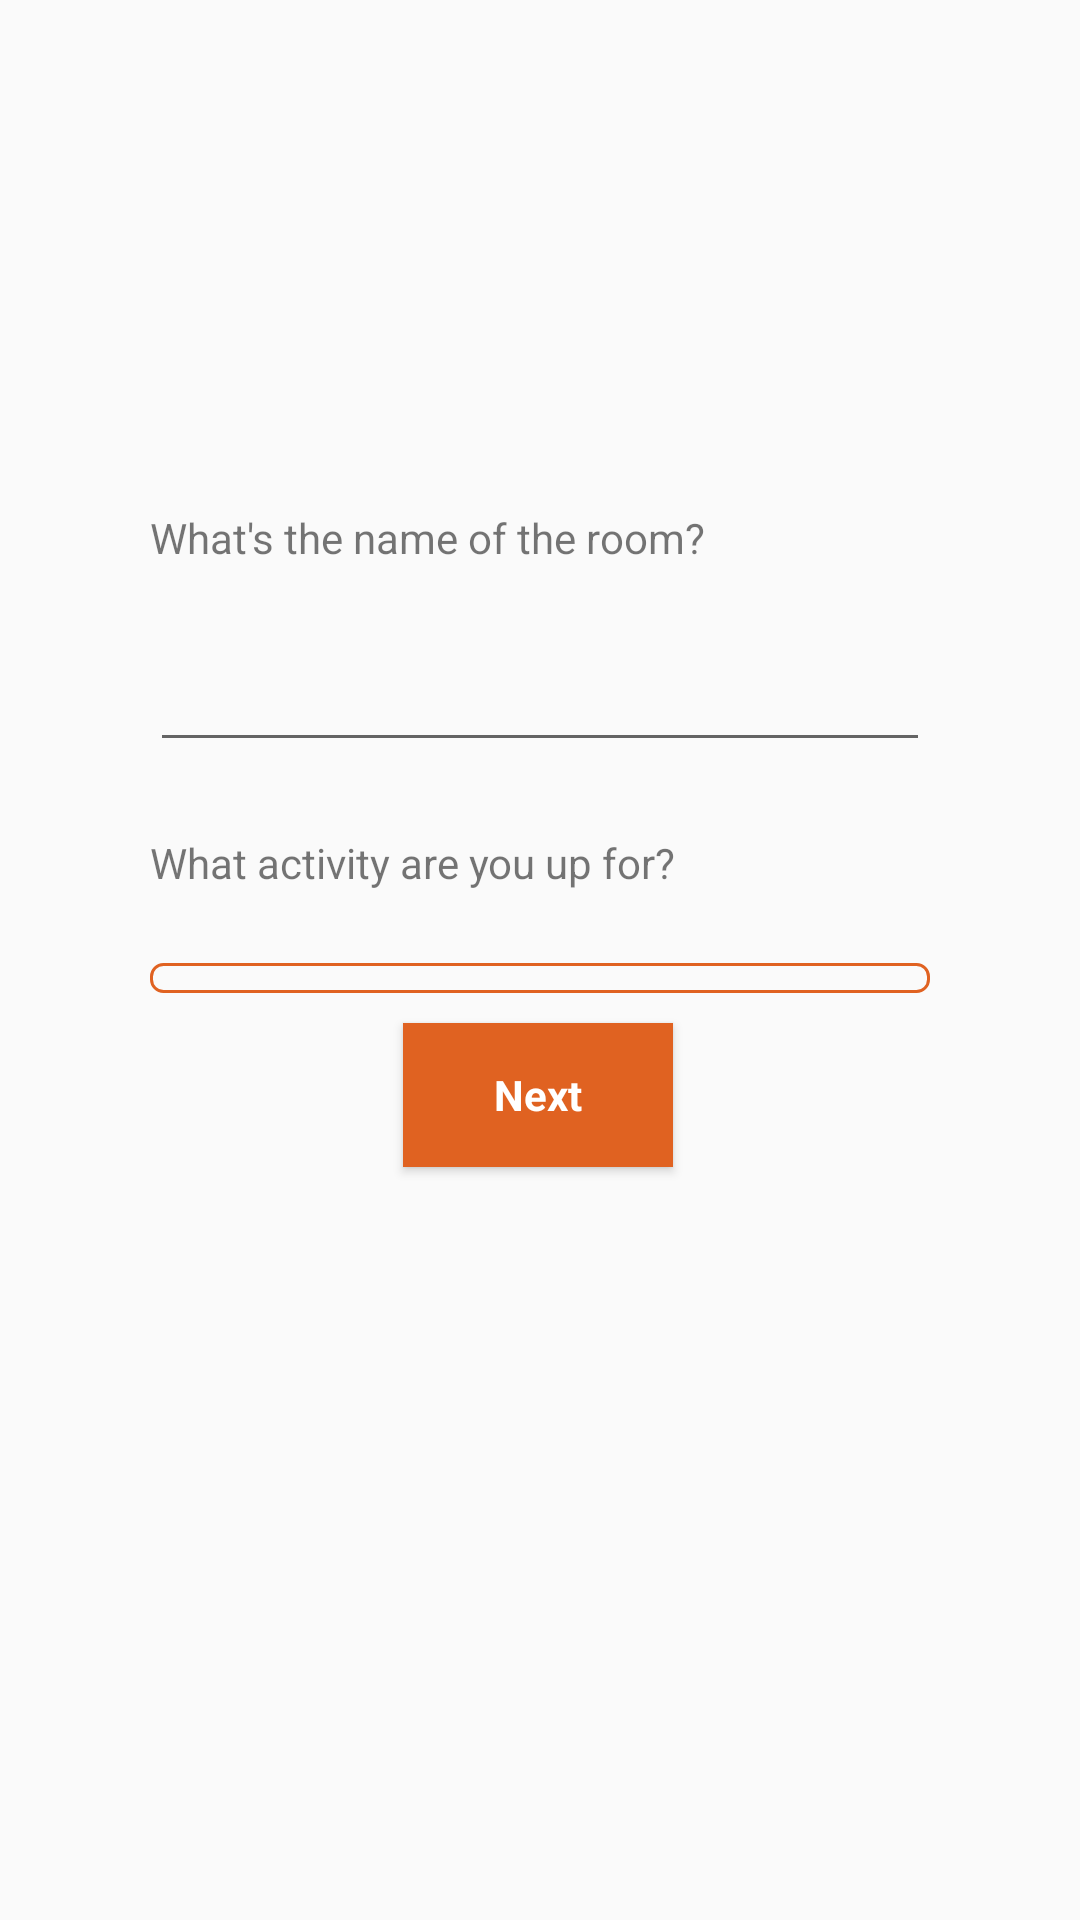

Layout XML and referenced resources for this Android screen:
<!-- AndroidManifest.xml: application theme AppTheme -->
<!-- res/layout/activity_room_create.xml -->
<?xml version="1.0" encoding="utf-8"?>
<android.support.constraint.ConstraintLayout xmlns:android="http://schemas.android.com/apk/res/android"
    xmlns:app="http://schemas.android.com/apk/res-auto"
    xmlns:tools="http://schemas.android.com/tools"
    android:layout_width="match_parent"
    android:layout_height="match_parent"
    tools:context=".RoomCreation.RoomCreate">

    <TextView
        android:id="@+id/textView4"
        android:layout_width="260dp"
        android:layout_height="wrap_content"
        android:layout_marginBottom="24dp"
        android:text="What's the name of the room?"
        app:layout_constraintBottom_toTopOf="@+id/editText2"

        app:layout_constraintEnd_toEndOf="parent"
        app:layout_constraintStart_toStartOf="parent" />

    <EditText
        android:id="@+id/editText2"
        android:layout_width="260dp"
        android:layout_height="wrap_content"
        android:layout_marginBottom="24dp"
        android:ems="10"
        android:inputType="textPersonName"
        app:layout_constraintBottom_toTopOf="@+id/textView6"
        app:layout_constraintEnd_toEndOf="parent"
        app:layout_constraintStart_toStartOf="parent" />

    <TextView
        android:id="@+id/textView6"
        android:layout_width="260dp"
        android:layout_height="wrap_content"
        android:layout_marginBottom="24dp"
        android:text="What activity are you up for?"
        app:layout_constraintBottom_toTopOf="@+id/spinner"
        app:layout_constraintEnd_toEndOf="parent"
        app:layout_constraintStart_toStartOf="parent" />

    <Spinner
        android:id="@+id/spinner"
        style="@style/spinner_style"
        android:layout_width="260dp"
        android:layout_marginBottom="24dp"
        android:layout_height="wrap_content"
        app:layout_constraintBottom_toTopOf="@+id/button4"
        app:layout_constraintEnd_toEndOf="parent"
        app:layout_constraintStart_toStartOf="parent" />

    <Button
        android:id="@+id/button4"
        style="@style/Buttonspui"
        android:layout_width="wrap_content"
        android:layout_height="wrap_content"
        android:text="Next"
        app:layout_constraintBottom_toBottomOf="parent"
        app:layout_constraintEnd_toEndOf="parent"
        app:layout_constraintHorizontal_bias="0.498"
        app:layout_constraintStart_toStartOf="parent"
        app:layout_constraintTop_toTopOf="parent"
        app:layout_constraintVertical_bias="0.576" />

</android.support.constraint.ConstraintLayout>
<!-- resources referenced by this layout -->
<resources>
  <style name="Buttonspui" parent="android:Widget.Button">
          <item name="android:background">#E06221</item>
          <item name="android:minHeight">48dip</item>
          <item name="android:minWidth">90dip</item>
          <item name="android:textColor">#ffffff</item>
          <item name="android:textStyle">bold</item>
      </style>
  <style name="spinner_style">
          <item name="android:layout_width">match_parent</item>
          <item name="android:layout_height">wrap_content</item>
          <item name="android:background">@drawable/spinner</item>
          <item name="android:layout_margin">10dp</item>
          <item name="android:paddingLeft">8dp</item>
          <item name="android:paddingRight">20dp</item>
          <item name="android:paddingTop">5dp</item>
          <item name="android:paddingBottom">5dp</item>
          <item name="android:popupBackground">#DFFFFFFF</item>
      </style>
  <style name="AppTheme" parent="Theme.AppCompat.Light.DarkActionBar">
          
  
          <item name="colorPrimary">#747575</item>
          <item name="colorPrimaryDark">#ffffff</item>
          <item name="colorAccent">#E06221</item>
      </style>
  <!-- drawable spinner (drawable) -->
  <?xml version="1.0" encoding="utf-8"?>
  <selector xmlns:android="http://schemas.android.com/apk/res/android">
  
      <item><layer-list>
          <item><shape>
  
              <stroke android:width="1dp" android:color="#E06221" />
  
              <corners android:radius="4dp" />
  
              <padding android:bottom="3dp" android:left="3dp" android:right="3dp" android:top="3dp" />
          </shape></item>
  
      </layer-list></item>
  
  </selector>
</resources>
